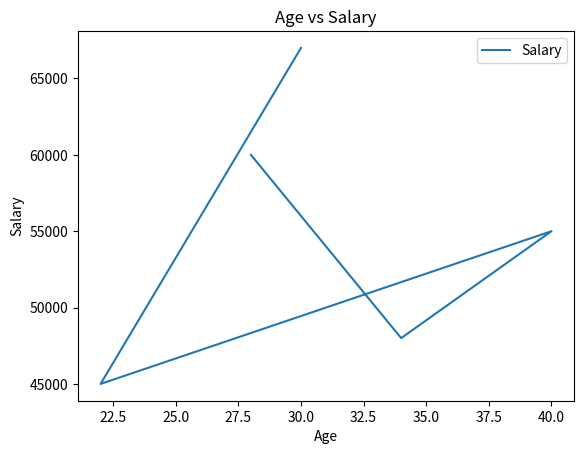
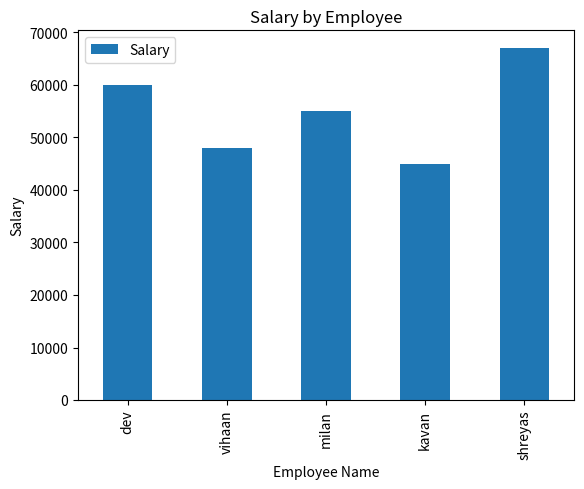
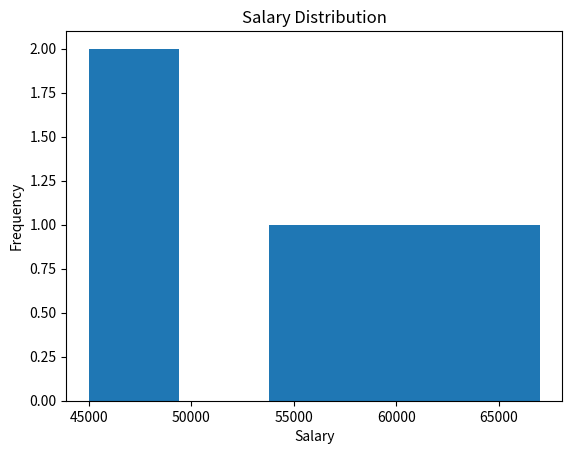
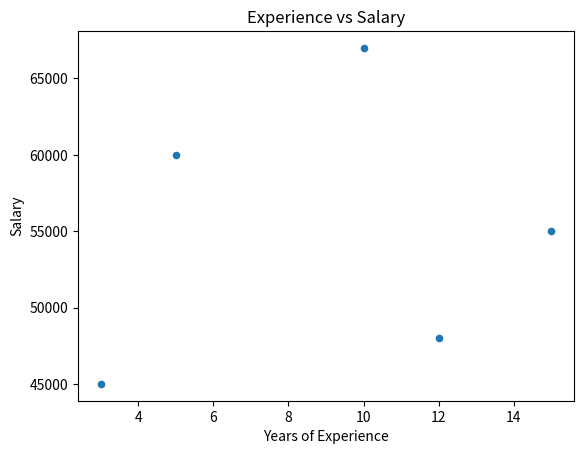
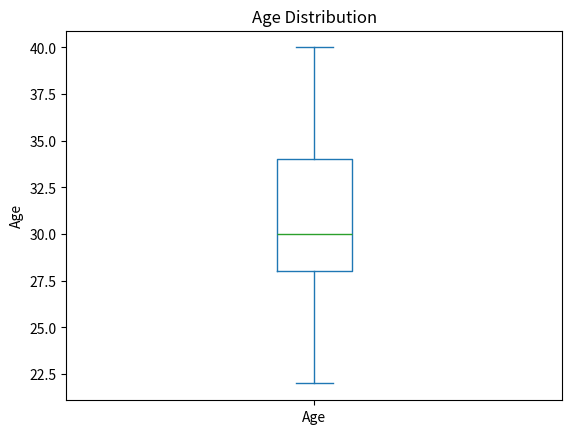

The script that saved these images, in order:
import pandas as pd
import matplotlib.pyplot as plt

# Sample Employee Data
employee_data = {
    'Employee Name': ['dev', 'vihaan', 'milan', 'kavan', 'shreyas'],
    'Age': [28, 34, 40, 22, 30],
    'Salary': [60000, 48000, 55000, 45000, 67000],
    'Years of Experience': [5, 12, 15, 3, 10]
}
df = pd.DataFrame(employee_data)

# Line Plot: Age vs Salary
df.plot(x='Age', y='Salary', kind='line', title='Age vs Salary')
plt.xlabel('Age')
plt.ylabel('Salary')
plt.show()
  
# Bar Plot: Salary of different employees
df.plot(x='Employee Name', y='Salary', kind='bar', title='Salary by Employee')
plt.xlabel('Employee Name')
plt.ylabel('Salary')
plt.show()

# Histogram: Distribution of Salaries
df['Salary'].plot(kind='hist', bins=5, title='Salary Distribution')
plt.xlabel('Salary')
plt.show()

# Scatter Plot: Years of Experience vs Salary
df.plot(x='Years of Experience', y='Salary', kind='scatter', title='Experience vs Salary')
plt.xlabel('Years of Experience')
plt.ylabel('Salary')
plt.show()

# Box Plot: Age distribution
df['Age'].plot(kind='box', title='Age Distribution')
plt.ylabel('Age')
plt.show()
  
